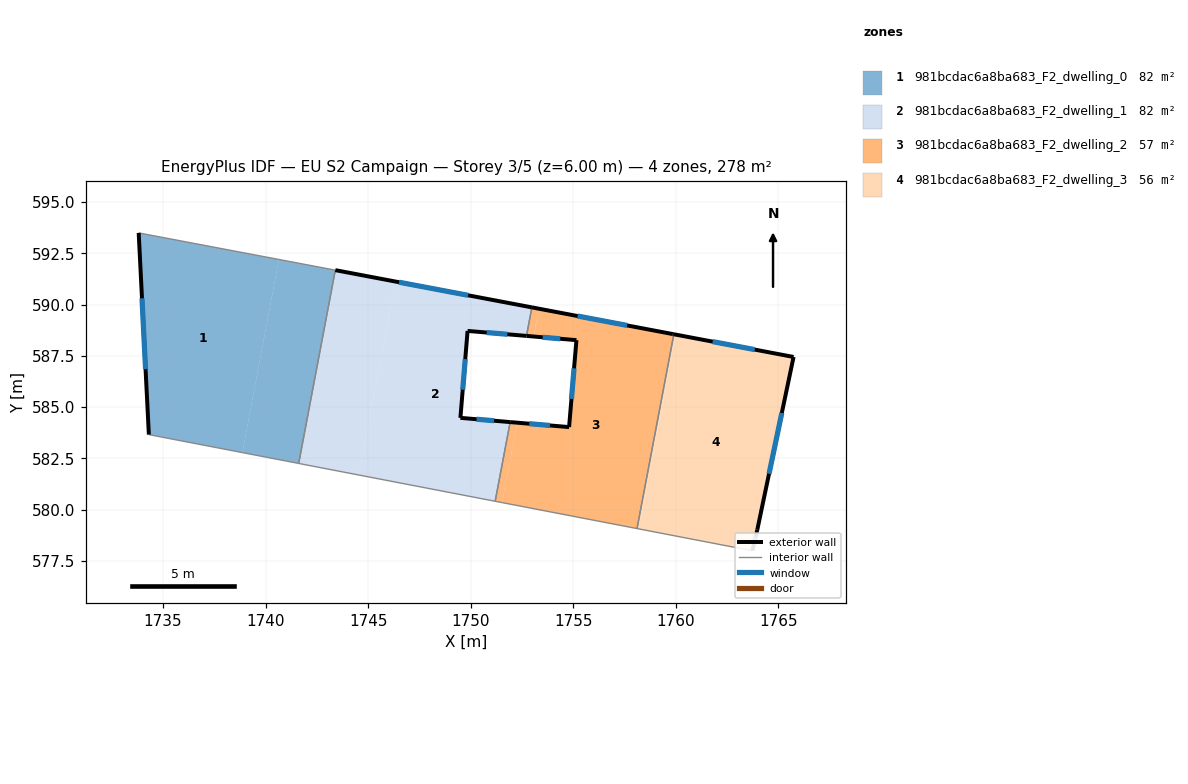
=== STOREY PLAN SPEC (per zone: floor XY polygon, exterior-wall plan segments, windows/doors) ===
zone 1: 981bcdac6a8ba683_F2_dwelling_0  (82.4 m²)
  floor: (1740.65, 592.20) (1738.86, 582.78) (1734.31, 583.66) (1733.81, 593.49)
  floor: (1743.40, 591.68) (1741.61, 582.25) (1738.86, 582.78) (1740.65, 592.20)
  exterior wall: (1733.81, 593.49) – (1734.31, 583.66)  [9.8 m]
    window: (1733.97, 590.31) – (1734.14, 586.85)  [3.7 m²]
  interior walls: 3
zone 2: 981bcdac6a8ba683_F2_dwelling_1  (82.5 m²)
  floor: (1752.99, 589.86) (1752.72, 588.47) (1749.85, 588.71) (1749.50, 584.47) (1751.93, 584.27) (1751.19, 580.41) (1744.55, 581.69) (1746.34, 591.12)
  floor: (1746.34, 591.12) (1744.55, 581.69) (1741.61, 582.25) (1743.40, 591.68)
  exterior wall: (1749.85, 588.71) – (1752.72, 588.47)  [2.9 m]
    window: (1750.78, 588.64) – (1751.79, 588.55)  [1.1 m²]
  exterior wall: (1749.50, 584.47) – (1749.85, 588.71)  [4.3 m]
    window: (1749.61, 585.85) – (1749.74, 587.34)  [1.6 m²]
  exterior wall: (1751.93, 584.27) – (1749.50, 584.47)  [2.4 m]
    window: (1751.14, 584.33) – (1750.29, 584.41)  [0.9 m²]
  exterior wall: (1752.99, 589.86) – (1743.40, 591.68)  [9.8 m]
    window: (1749.88, 590.45) – (1746.51, 591.09)  [3.6 m²]
  interior walls: 4
zone 3: 981bcdac6a8ba683_F2_dwelling_2  (56.5 m²)
  floor: (1753.32, 589.80) (1753.07, 588.44) (1752.72, 588.47) (1752.99, 589.86)
  floor: (1752.27, 584.24) (1751.53, 580.34) (1751.19, 580.41) (1751.93, 584.27)
  floor: (1759.91, 588.55) (1758.11, 579.08) (1758.06, 579.08) (1751.53, 580.34) (1752.27, 584.24) (1754.80, 584.02) (1755.16, 588.26) (1753.07, 588.44) (1753.32, 589.80)
  exterior wall: (1754.80, 584.02) – (1751.93, 584.27)  [2.9 m]
    window: (1753.87, 584.10) – (1752.86, 584.19)  [1.1 m²]
  exterior wall: (1755.16, 588.26) – (1754.80, 584.02)  [4.3 m]
    window: (1755.04, 586.89) – (1754.92, 585.40)  [1.6 m²]
  exterior wall: (1752.72, 588.47) – (1755.16, 588.26)  [2.4 m]
    window: (1753.51, 588.40) – (1754.37, 588.33)  [0.9 m²]
  exterior wall: (1759.86, 588.56) – (1752.99, 589.86)  [7.0 m]
    window: (1757.63, 588.98) – (1755.21, 589.44)  [2.6 m²]
  exterior wall: (1759.91, 588.55) – (1759.86, 588.56)  [0.0 m]
  interior walls: 5
zone 4: 981bcdac6a8ba683_F2_dwelling_3  (56.4 m²)
  floor: (1765.75, 587.44) (1763.98, 579.01) (1763.74, 577.99) (1758.20, 579.06) (1760.00, 588.53)
  floor: (1760.00, 588.53) (1758.20, 579.06) (1758.11, 579.08) (1759.91, 588.55)
  exterior wall: (1763.74, 577.99) – (1763.98, 579.01)  [1.0 m]
    window: (1763.82, 578.32) – (1763.90, 578.68)  [0.4 m²]
  exterior wall: (1765.75, 587.44) – (1759.91, 588.55)  [5.9 m]
    window: (1763.86, 587.80) – (1761.80, 588.19)  [2.2 m²]
  exterior wall: (1763.98, 579.01) – (1765.75, 587.44)  [8.6 m]
    window: (1764.55, 581.75) – (1765.17, 584.71)  [3.2 m²]
  interior walls: 2

=== DERIVED (storey summary) ===
Building: EU S2 Campaign
Storey: 3 of 5  (floor level z = 6.00 m)
Storey gross floor area: 277.8 m²
Zones on this storey: 4
  - 981bcdac6a8ba683_F2_dwelling_0: floor 82.4 m²; exterior wall 9.8 m (29.5 m²); 1 window(s) 3.7 m²; WWR 12.4%
  - 981bcdac6a8ba683_F2_dwelling_1: floor 82.5 m²; exterior wall 19.3 m (58.0 m²); 4 window(s) 7.2 m²; WWR 12.4%
  - 981bcdac6a8ba683_F2_dwelling_2: floor 56.5 m²; exterior wall 16.6 m (49.9 m²); 4 window(s) 6.2 m²; WWR 12.3%
  - 981bcdac6a8ba683_F2_dwelling_3: floor 56.4 m²; exterior wall 15.6 m (46.8 m²); 3 window(s) 5.8 m²; WWR 12.4%
Zone adjacency (shared interzone walls):
  - 981bcdac6a8ba683_F2_dwelling_0 ↔ 981bcdac6a8ba683_F2_dwelling_1
  - 981bcdac6a8ba683_F2_dwelling_1 ↔ 981bcdac6a8ba683_F2_dwelling_2
  - 981bcdac6a8ba683_F2_dwelling_2 ↔ 981bcdac6a8ba683_F2_dwelling_3